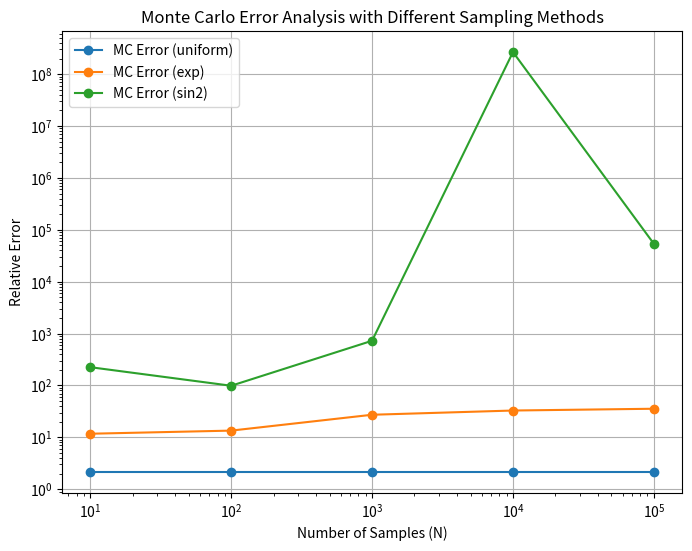

The script that saved this image:
import numpy as np
import matplotlib.pyplot as plt
from scipy.special import roots_legendre

def exact_surface_area(beta, c):
    e = np.sqrt(1 - (beta**2 / c**2))
    a = max(beta, c)  # Assume semi-major axis is the max
    return 2 * np.pi * beta**2 * (1 + (c / a) * np.arcsin(e))

def f(theta, a, b, c):
    return 2 * np.pi * c * np.sqrt(a**2 * np.sin(theta)**2 + b**2 * np.cos(theta)**2)

def midpoint_rule(a, b, c, N=1000):
    theta_vals = np.linspace(0, np.pi, N+1)
    midpoints = (theta_vals[:-1] + theta_vals[1:]) / 2
    return np.sum(f(midpoints, a, b, c)) * (np.pi / N)

def gaussian_quadrature(a, b, c, N=10):
    nodes, weights = roots_legendre(N)
    nodes = 0.5 * (nodes + 1) * np.pi  # Transform from [-1,1] to [0,pi]
    weights *= np.pi / 2
    return np.sum(weights * f(nodes, a, b, c))

def monte_carlo_integral(a, b, c, N, proposal='uniform'):
    if proposal == 'uniform':
        theta_samples = np.random.uniform(0, np.pi, N)
        weights = np.ones(N)
    elif proposal == 'exp':
        u_samples = np.random.uniform(0, 1, N)
        theta_samples = -np.log(1 - u_samples) / 3  # Inverse transform for q1(x) = exp(-3x)
        weights = np.exp(3 * theta_samples)  # Importance weight
    elif proposal == 'sin2':
        u_samples = np.random.uniform(0, 1, N)
        theta_samples = (1 / 5) * np.arcsin(u_samples)  # Inverse transform for q2(x) = sin^2(5x)
        weights = 1 / (5 * np.sin(5 * theta_samples)**2)  # Importance weight
    else:
        raise ValueError("Unknown proposal function")
    
    return np.pi * np.mean(f(theta_samples, a, b, c) * weights)

# Monte Carlo error analysis
beta, c = 0.5, 0.5  # Fixed values for Monte Carlo test
N_samples = [10, 100, 1000, 10000, 100000]
exact_value = exact_surface_area(beta, c)

mc_errors = {"uniform": [], "exp": [], "sin2": []}
for N in N_samples:
    for method in mc_errors.keys():
        mc_approx = monte_carlo_integral(beta, beta, c, N, proposal=method)
        mc_errors[method].append(abs(mc_approx - exact_value) / exact_value)

# Plot Monte Carlo error
plt.figure(figsize=(8, 6))
for method, errors in mc_errors.items():
    plt.plot(N_samples, errors, marker='o', linestyle='-', label=f'MC Error ({method})')
plt.xscale('log')
plt.yscale('log')
plt.xlabel('Number of Samples (N)')
plt.ylabel('Relative Error')
plt.title('Monte Carlo Error Analysis with Different Sampling Methods')
plt.legend()
plt.grid()
plt.show()
